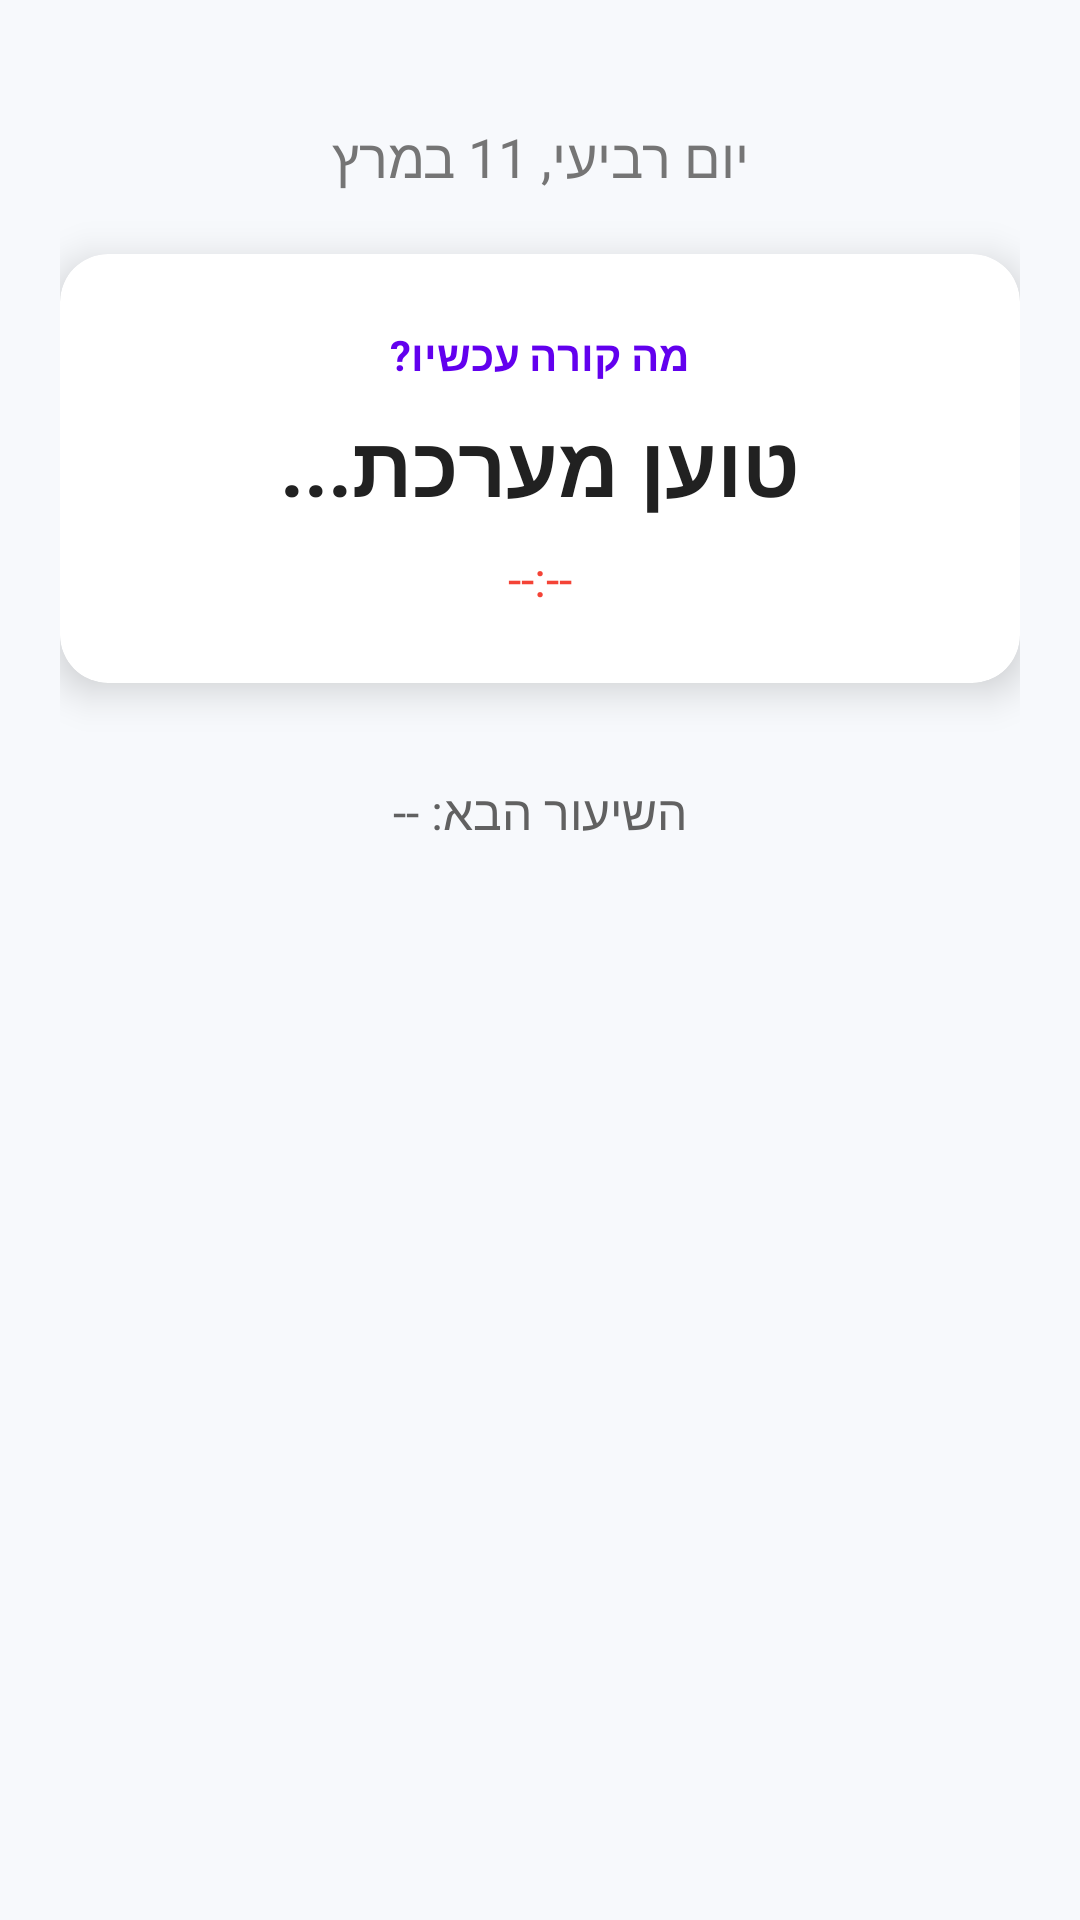

The Android layout XML behind this screen, and the referenced resources:
<!-- AndroidManifest.xml: application theme Theme.MyPerfectScheduleApp -->
<!-- res/layout/fragment_today.xml -->
<?xml version="1.0" encoding="utf-8"?>
<LinearLayout xmlns:android="http://schemas.android.com/apk/res/android"
    xmlns:app="http://schemas.android.com/apk/res-auto"
    android:layout_width="match_parent"
    android:layout_height="match_parent"
    android:orientation="vertical"
    android:padding="20dp"
    android:background="#F7F9FC"
    android:gravity="center_horizontal">

    <TextView
        android:id="@+id/textDateTitle"
        android:layout_width="wrap_content"
        android:layout_height="wrap_content"
        android:text="יום רביעי, 11 במרץ"
        android:textSize="18sp"
        android:textColor="#757575"
        android:layout_marginTop="20dp"
        android:layout_marginBottom="20dp"/>

    <androidx.cardview.widget.CardView
        android:layout_width="match_parent"
        android:layout_height="wrap_content"
        app:cardCornerRadius="16dp"
        app:cardElevation="8dp"
        android:backgroundTint="#FFFFFF">

        <LinearLayout
            android:layout_width="match_parent"
            android:layout_height="wrap_content"
            android:orientation="vertical"
            android:padding="24dp"
            android:gravity="center">

            <TextView
                android:layout_width="wrap_content"
                android:layout_height="wrap_content"
                android:text="מה קורה עכשיו?"
                android:textSize="14sp"
                android:textColor="#6200EE"
                android:textStyle="bold"
                android:textAllCaps="true"/>

            <TextView
                android:id="@+id/textCurrentLesson"
                android:layout_width="wrap_content"
                android:layout_height="wrap_content"
                android:text="טוען מערכת..."
                android:textSize="28sp"
                android:textStyle="bold"
                android:textColor="#212121"
                android:layout_marginTop="8dp"/>

            <TextView
                android:id="@+id/textTimeLeft"
                android:layout_width="wrap_content"
                android:layout_height="wrap_content"
                android:text="--:--"
                android:textSize="16sp"
                android:textColor="#F44336"
                android:layout_marginTop="8dp"/>

        </LinearLayout>
    </androidx.cardview.widget.CardView>

    <TextView
        android:id="@+id/textNextLesson"
        android:layout_width="wrap_content"
        android:layout_height="wrap_content"
        android:text="השיעור הבא: --"
        android:textSize="16sp"
        android:textColor="#616161"
        android:layout_marginTop="32dp"/>

</LinearLayout>
<!-- resources referenced by this layout -->
<resources>
  <style name="Theme.MyPerfectScheduleApp" parent="Theme.MaterialComponents.DayNight.NoActionBar">
  
          
          <item name="colorPrimary">@color/purple_500</item>
          <item name="colorPrimaryVariant">@color/purple_700</item>
          <item name="colorOnPrimary">@color/white</item>
  
          
          <item name="colorSecondary">@color/teal_200</item>
          <item name="colorOnSecondary">@color/white</item>
  
          
          <item name="android:statusBarColor">@color/purple_700</item>
          
          <item name="android:windowLightStatusBar">false</item>
      </style>
  <color name="purple_500">#9C27B0</color>
  <color name="purple_700">#7B1FA2</color>
  <color name="white">#FFFFFFFF</color>
  <color name="teal_200">#FF03DAC5</color>
</resources>
